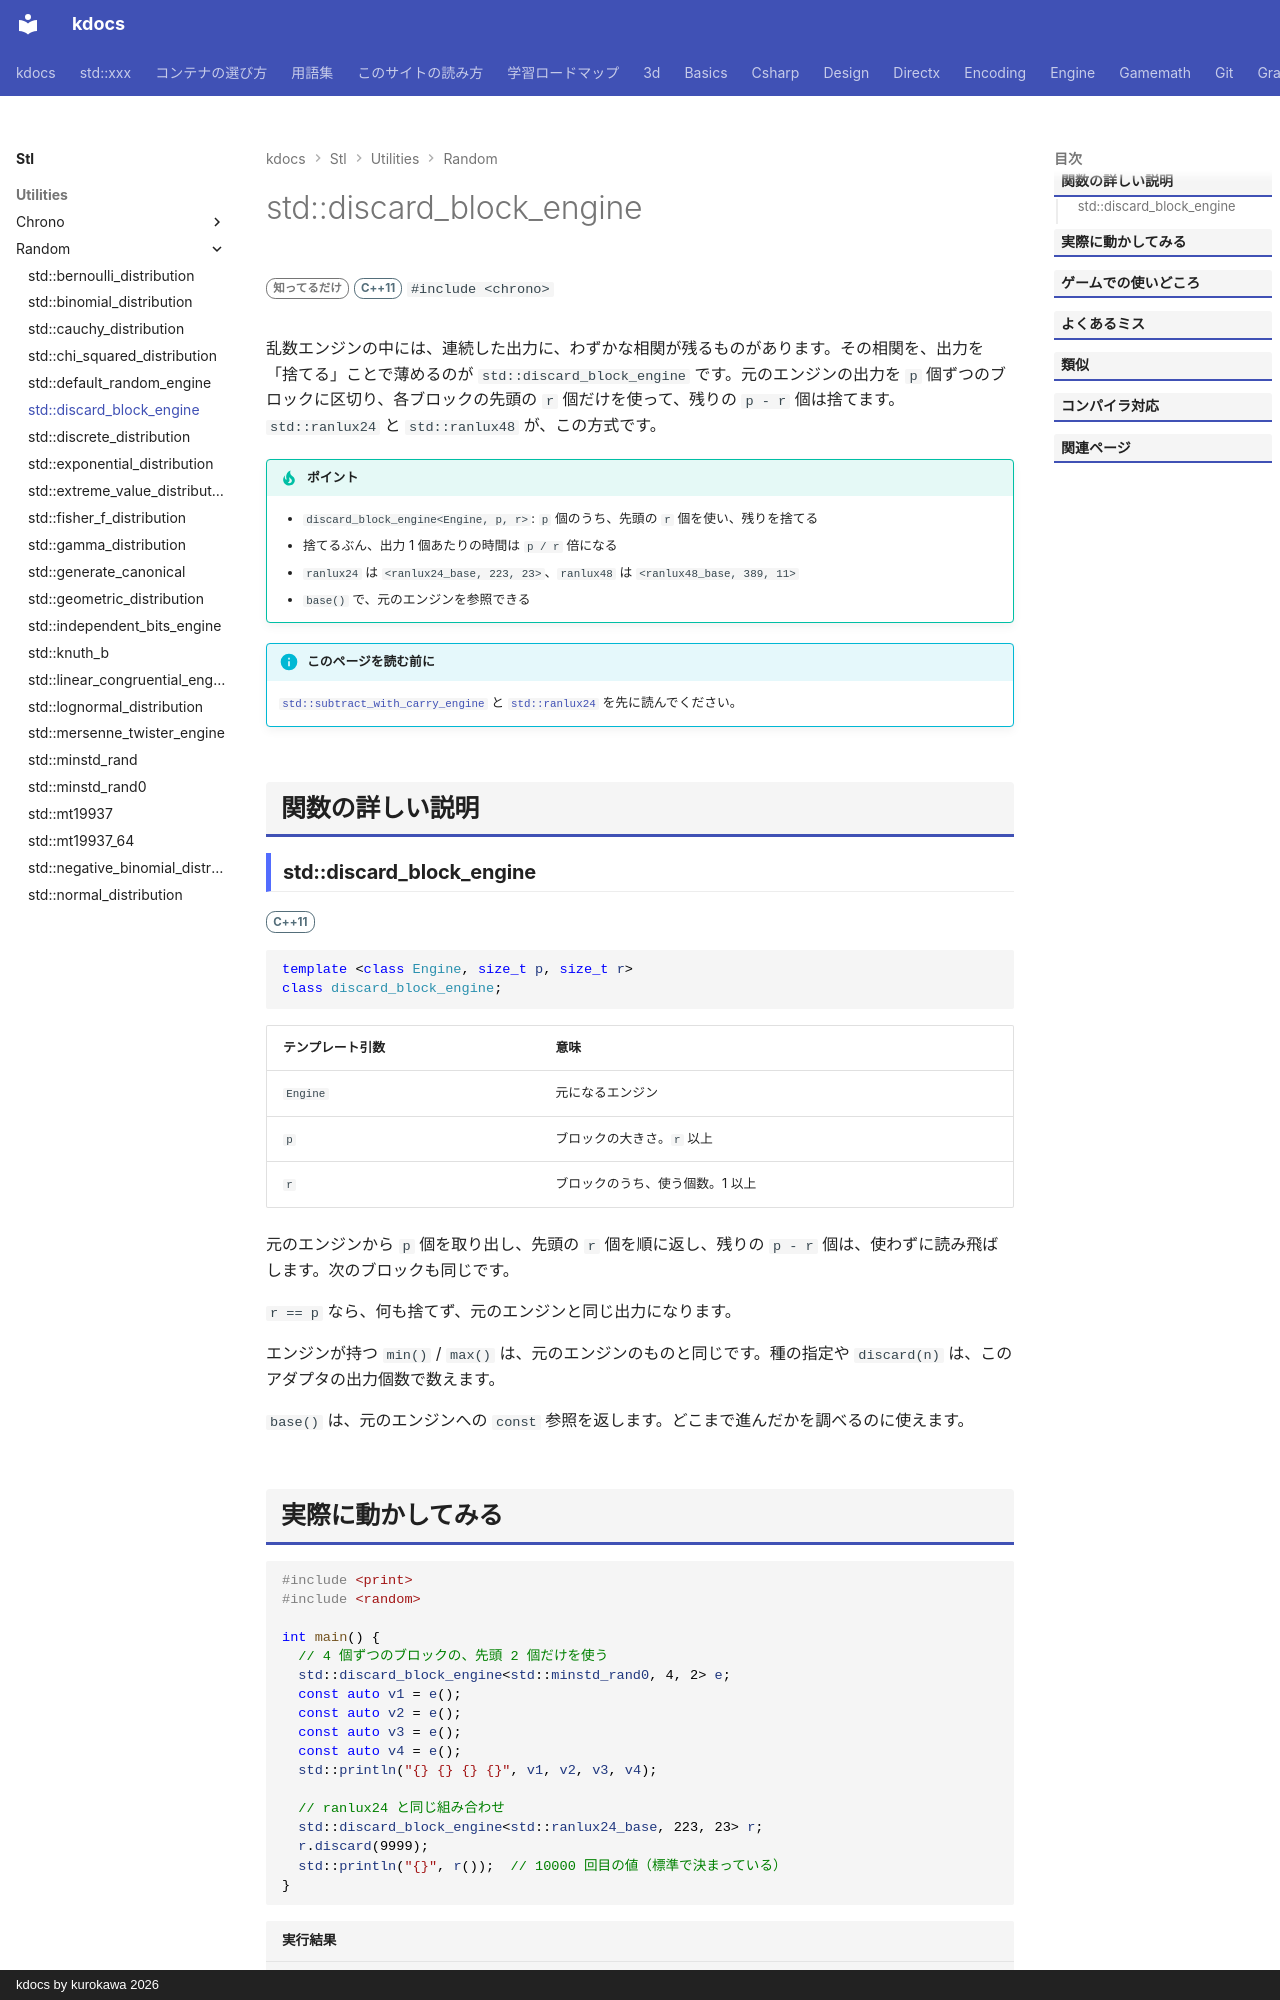

repository: qwzxdf/kdocs · page: stl/utilities/random/discard_block_engine/index.html · generator: mkdocs · copyright: kdocs by kurokawa 2026

---
title: std::discard_block_engine
summary: "別のエンジンの出力を、ブロックごとに間引くアダプタ（`ranlux24` の元）。"
order: 900
group: 乱数エンジン
tags:
  - ユーティリティ
---

# std::discard_block_engine

<div class="page-badges" markdown>
<span class="rank rank-rare">知ってるだけ</span>
<span class="ver ver-11">C++11</span>
`#include <chrono>`
</div>

乱数エンジンの中には、連続した出力に、わずかな相関が残るものがあります。その相関を、出力を「捨てる」ことで薄めるのが `std::discard_block_engine` です。元のエンジンの出力を `p` 個ずつのブロックに区切り、各ブロックの先頭の `r` 個だけを使って、残りの `p - r` 個は捨てます。`std::ranlux24` と `std::ranlux48` が、この方式です。

!!! tip "ポイント"
    - `discard_block_engine<Engine, p, r>`: `p` 個のうち、先頭の `r` 個を使い、残りを捨てる
    - 捨てるぶん、出力 1 個あたりの時間は `p / r` 倍になる
    - `ranlux24` は `<ranlux24_base, 223, 23>`、`ranlux48` は `<ranlux48_base, 389, 11>`
    - `base()` で、元のエンジンを参照できる

!!! info "このページを読む前に"
    [`std::subtract_with_carry_engine`](subtract_with_carry_engine.md) と [`std::ranlux24`](ranlux24.md) を先に読んでください。

## 関数の詳しい説明

### std::discard_block_engine {#discard_block_engine}

<span class="ver ver-11">C++11</span>

```cpp
template <class Engine, size_t p, size_t r>
class discard_block_engine;
```

| テンプレート引数 | 意味 |
| --- | --- |
| `Engine` | 元になるエンジン |
| `p` | ブロックの大きさ。`r` 以上 |
| `r` | ブロックのうち、使う個数。1 以上 |

元のエンジンから `p` 個を取り出し、先頭の `r` 個を順に返し、残りの `p - r` 個は、使わずに読み飛ばします。次のブロックも同じです。

`r == p` なら、何も捨てず、元のエンジンと同じ出力になります。

エンジンが持つ `min()` / `max()` は、元のエンジンのものと同じです。種の指定や `discard(n)` は、このアダプタの出力個数で数えます。

`base()` は、元のエンジンへの `const` 参照を返します。どこまで進んだかを調べるのに使えます。
